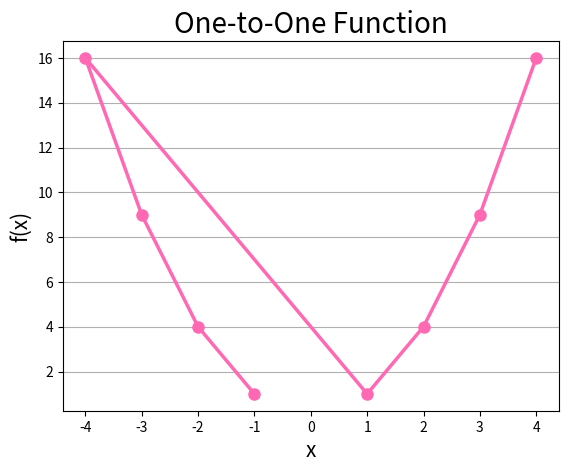

Reproduce this figure in Python.
import numpy as np
import matplotlib.pyplot as plt

def is_one_to_one(func, dom):
    set = []
    for x in dom:
        value = func(x)
        if value in set:
            return False
        set.append(value)
        print(f"f({x}) = {value}")
    return True

def InjectivePlot(func, dom):
    x = np.array(dom)
    y = np.array([func(val) for val in dom])
    plt.plot(x, y, marker = 'o', color = 'hotpink', ms = '8', linewidth = 2.5)  
    font1 = {'fontsize': 15}
    font2 = {'fontsize': 20}
    plt.xlabel('x', fontdict= font1)
    plt.ylabel('f(x)', fontdict = font1)
    plt.title('One-to-One Function', fontdict = font2)
    plt.grid(axis = 'y')
    plt.savefig('Injective.png')  

def f(x):
    return x**2

domain = [-1, -2, -3, -4, 1, 2, 3, 4]
result = is_one_to_one(f, domain)
print(f"Is the function is Injective: {result}")
InjectivePlot(f, domain)
